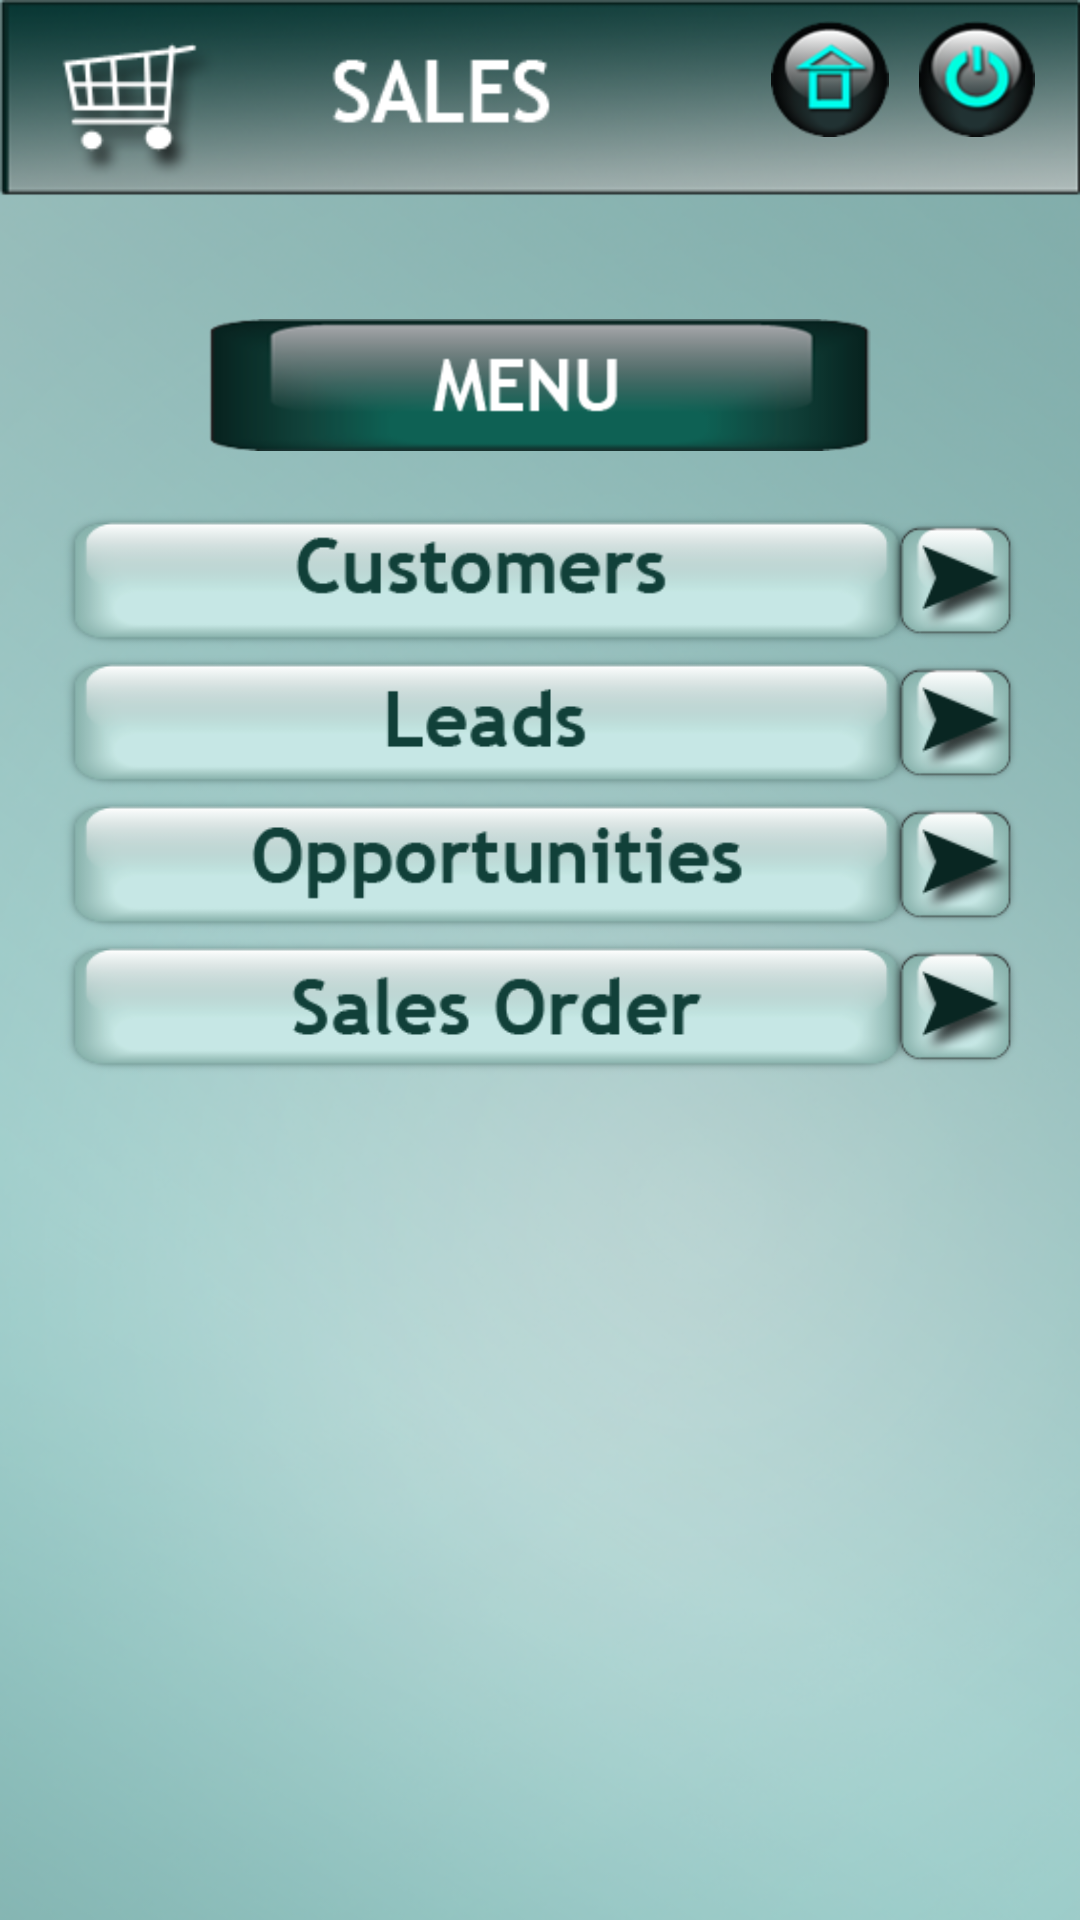

The Android layout XML behind this screen, and the referenced resources:
<!-- AndroidManifest.xml: application theme android:Theme.Holo.Light.NoActionBar -->
<!-- res/layout/activity_sales.xml -->
<RelativeLayout xmlns:android="http://schemas.android.com/apk/res/android"
    xmlns:tools="http://schemas.android.com/tools"
    android:layout_width="match_parent"
    android:layout_height="match_parent"
    android:background="@drawable/sales_background"
    tools:context=".SalesActivity" >

    <ImageButton
        android:id="@+id/salesAct_button_customers"
        android:layout_width="wrap_content"
        android:layout_height="wrap_content"
        android:layout_centerHorizontal="true"
        android:layout_marginLeft="20dp"
        android:layout_marginRight="20dp"
        android:layout_marginTop="170dp"
        android:background="@null"
        android:contentDescription="@string/salesAct_button_customers"
        android:onClick="onClickCustomers"
        android:scaleType="centerInside"
        android:src="@drawable/sales_customers_bar" />
    
    <ImageButton
        android:id="@+id/salesAct_button_leads"
        android:layout_width="wrap_content"
        android:layout_height="wrap_content"
        android:layout_below="@+id/salesAct_button_customers"
        android:layout_centerHorizontal="true"
        android:layout_marginLeft="20dp"
        android:layout_marginRight="20dp"
        android:background="@null"
        android:contentDescription="@string/salesAct_button_leads"
        android:onClick="onClickLeads"
        android:scaleType="centerInside"
        android:src="@drawable/sales_leads_bar" />

    <ImageButton
        android:id="@+id/salesAct_button_opp"
        android:layout_width="match_parent"
        android:layout_height="wrap_content"
        android:layout_below="@id/salesAct_button_leads"
        android:layout_centerHorizontal="true"
        android:layout_marginLeft="20dp"
        android:layout_marginRight="20dp"
        android:background="@null"
        android:contentDescription="@string/salesAct_button_opp"
        android:onClick="onClickOpp"
        android:scaleType="centerInside"
        android:src="@drawable/sales_opp_bar" />

    <ImageButton
        android:id="@+id/salesAct_button_sorder"
        android:layout_width="wrap_content"
        android:layout_height="wrap_content"
        android:layout_below="@id/salesAct_button_opp"
        android:layout_marginLeft="20dp"
        android:layout_marginRight="20dp"
        android:background="@null"
        android:contentDescription="@string/salesAct_button_sorder"
        android:onClick="onClickSOrder"
        android:scaleType="centerInside"
        android:src="@drawable/sales_order_bar" />

    <ImageView
        android:id="@+id/salesAct_menu_view"
        android:layout_width="wrap_content"
        android:layout_height="wrap_content"
        android:layout_alignBottom="@+id/salesAct_button_customers"
        android:layout_centerHorizontal="true"
        android:layout_marginBottom="67dp"
        android:contentDescription="@string/salesAct_menu_view"
        android:src="@drawable/menu_bar" />

    <ImageButton
        android:id="@+id/salesAct_button_home"
        android:onClick="onClickButtonHome"
        android:layout_width="wrap_content"
        android:layout_height="wrap_content"
        android:layout_alignTop="@+id/salesAct_button_logout"
        android:layout_marginRight="10dp"
        android:layout_toLeftOf="@+id/salesAct_button_logout"
        android:background="@null"
        android:contentDescription="@string/salesAct_button_home"
        android:src="@drawable/button_home" />

    <ImageButton
        android:id="@+id/salesAct_button_logout"
        android:onClick="onClickButtonLogout"
        android:layout_width="wrap_content"
        android:layout_height="wrap_content"
        android:layout_alignParentRight="true"
        android:layout_alignParentTop="true"
        android:layout_marginRight="15dp"
        android:layout_marginTop="7dp"
        android:background="@null"
        android:contentDescription="@string/salesAct_button_logout"
        android:src="@drawable/button_logout" />

</RelativeLayout>
<!-- resources referenced by this layout -->
<resources>
  <!-- drawable button_home (drawable) -->
  <?xml version="1.0" encoding="utf-8"?>
  
  <selector xmlns:android="http://schemas.android.com/apk/res/android" >
      <item android:state_pressed="true" android:drawable="@drawable/button_home_pressed" />
      <item android:drawable="@drawable/button_home_src" />
  
  </selector>
  <!-- drawable button_logout (drawable) -->
  <?xml version="1.0" encoding="utf-8"?>
  
  <selector xmlns:android="http://schemas.android.com/apk/res/android">
  
      <item android:drawable="@drawable/button_logout_pressed" android:state_pressed="true"/>
      <item android:drawable="@drawable/button_logout_src"/>
  
  </selector>
  <!-- drawable menu_bar: png bitmap (drawable-hdpi, 9687 bytes) -->
  <!-- drawable sales_background: png bitmap (drawable-hdpi, 223596 bytes) -->
  <!-- drawable sales_customers_bar: png bitmap (drawable-hdpi, 12701 bytes) -->
  <!-- drawable sales_leads_bar: png bitmap (drawable-hdpi, 11422 bytes) -->
  <!-- drawable sales_opp_bar: png bitmap (drawable-hdpi, 13157 bytes) -->
  <!-- drawable sales_order_bar: png bitmap (drawable-hdpi, 12789 bytes) -->
  <string name="salesAct_button_customers">Customers</string>
  <string name="salesAct_button_home">Home</string>
  <string name="salesAct_button_leads">Leads</string>
  <string name="salesAct_button_logout">Logout</string>
  <string name="salesAct_button_opp">Opportunities</string>
  <string name="salesAct_button_sorder">Sales order</string>
  <string name="salesAct_menu_view">menu view</string>
  <!-- drawable button_home_pressed: png bitmap (drawable-hdpi, 5932 bytes) -->
  <!-- drawable button_logout_pressed: png bitmap (drawable-hdpi, 6666 bytes) -->
  <!-- drawable button_logout_src: png bitmap (drawable-hdpi, 6637 bytes) -->
</resources>
